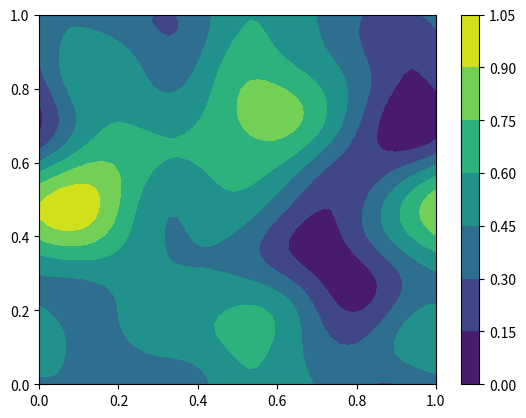

Here is the Python script that generated this plot:
import matplotlib.pyplot as plt
import numpy as np
from scipy.ndimage.filters import gaussian_filter

# Generate data for the plot
x = np.linspace(0, 1, 50)
y = np.linspace(0, 1, 50)
r = np.random.RandomState(42)
z = gaussian_filter(r.random_sample([50, 50]), sigma=5, mode='wrap')
z -= np.min(z)
z /= np.max(z)

# Generate the plot
fig, ax = plt.subplots()
cmap = plt.contourf(x, y, z)
fig.colorbar(cmap)
plt.show(fig)
